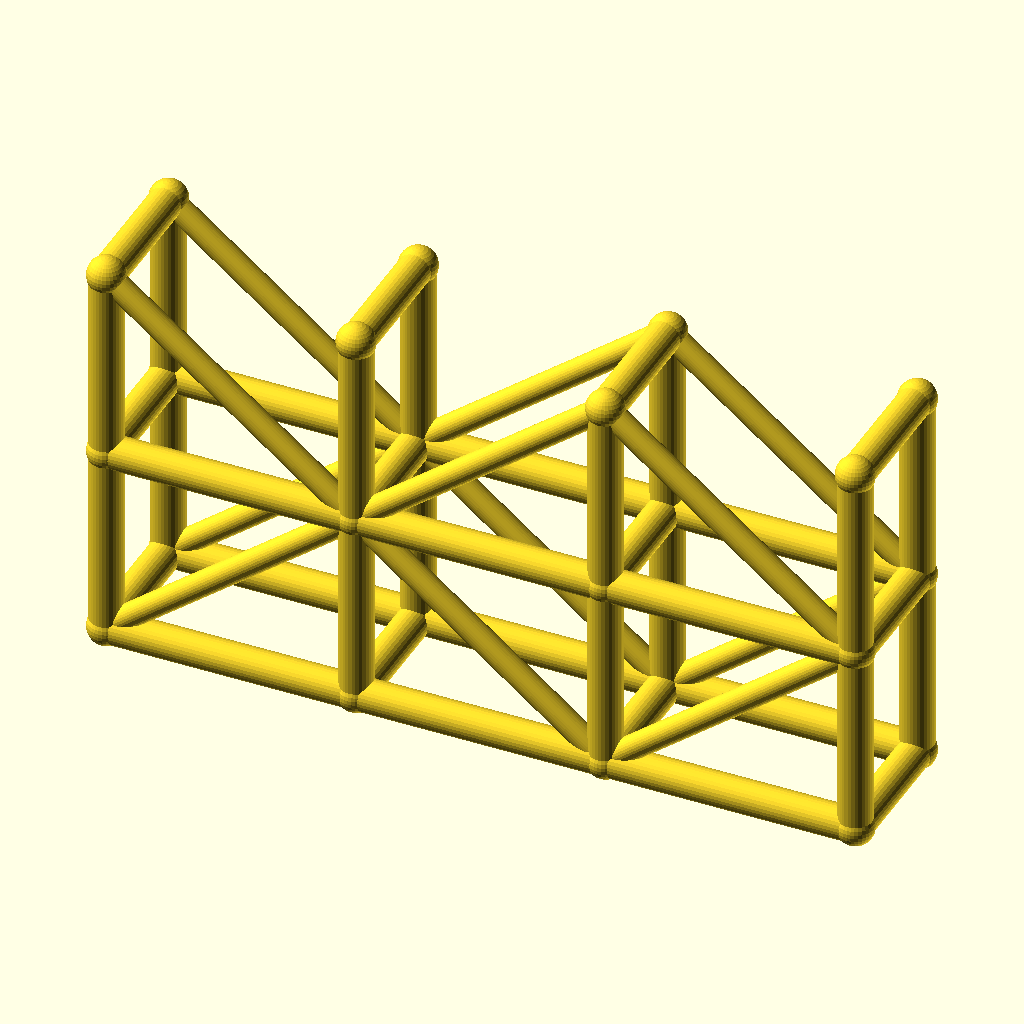
Cell 1: the model at its default parameters.
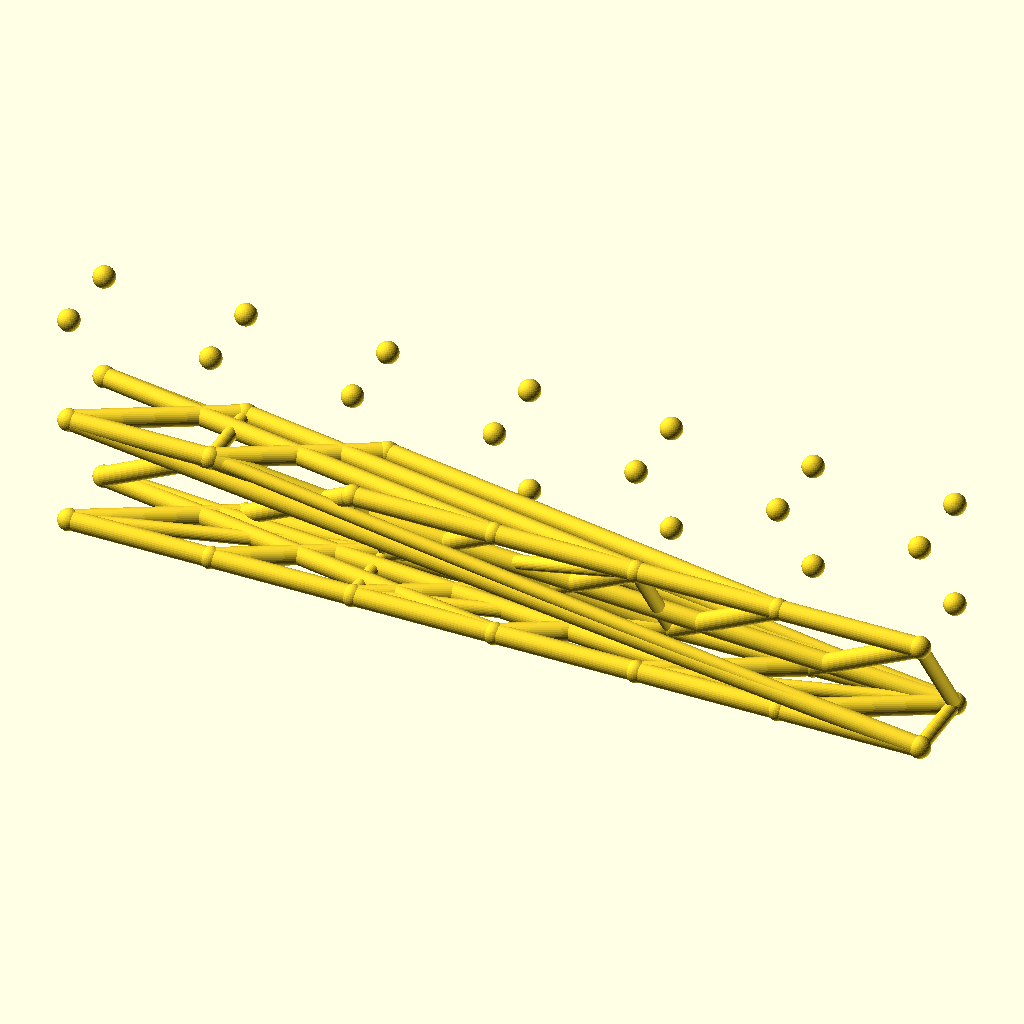
Cell 2: spans = 6 (everything else at default).
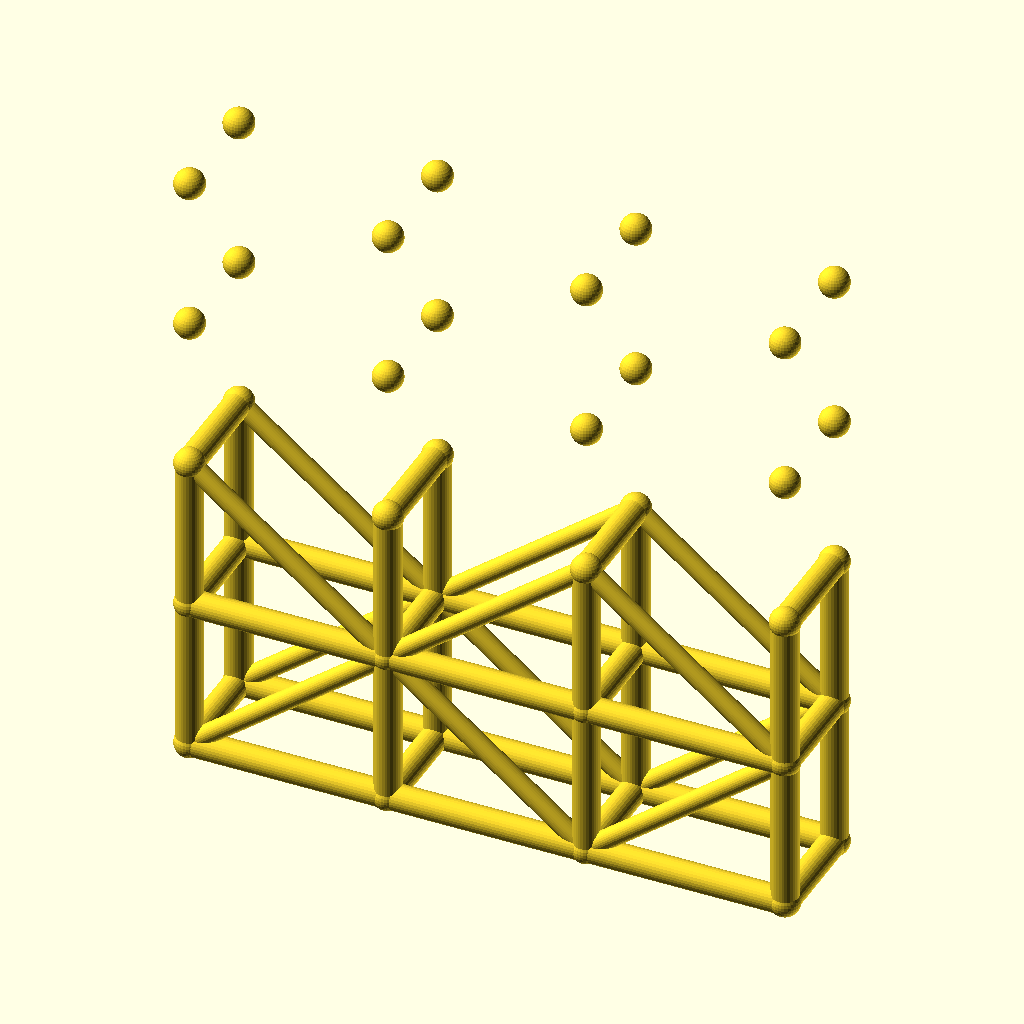
Cell 3 — levels set to 4, the other parameters unchanged.
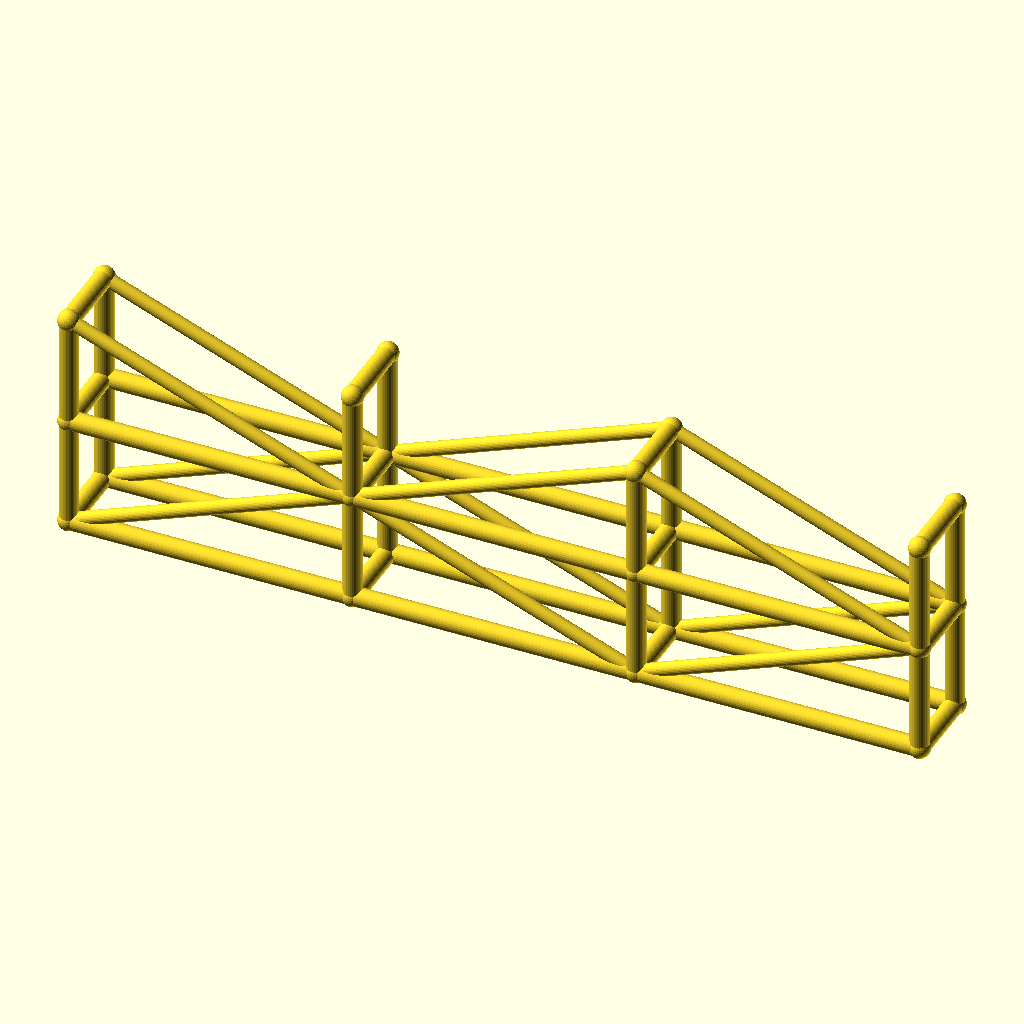
Cell 4: bay_l = 90 (everything else at default).
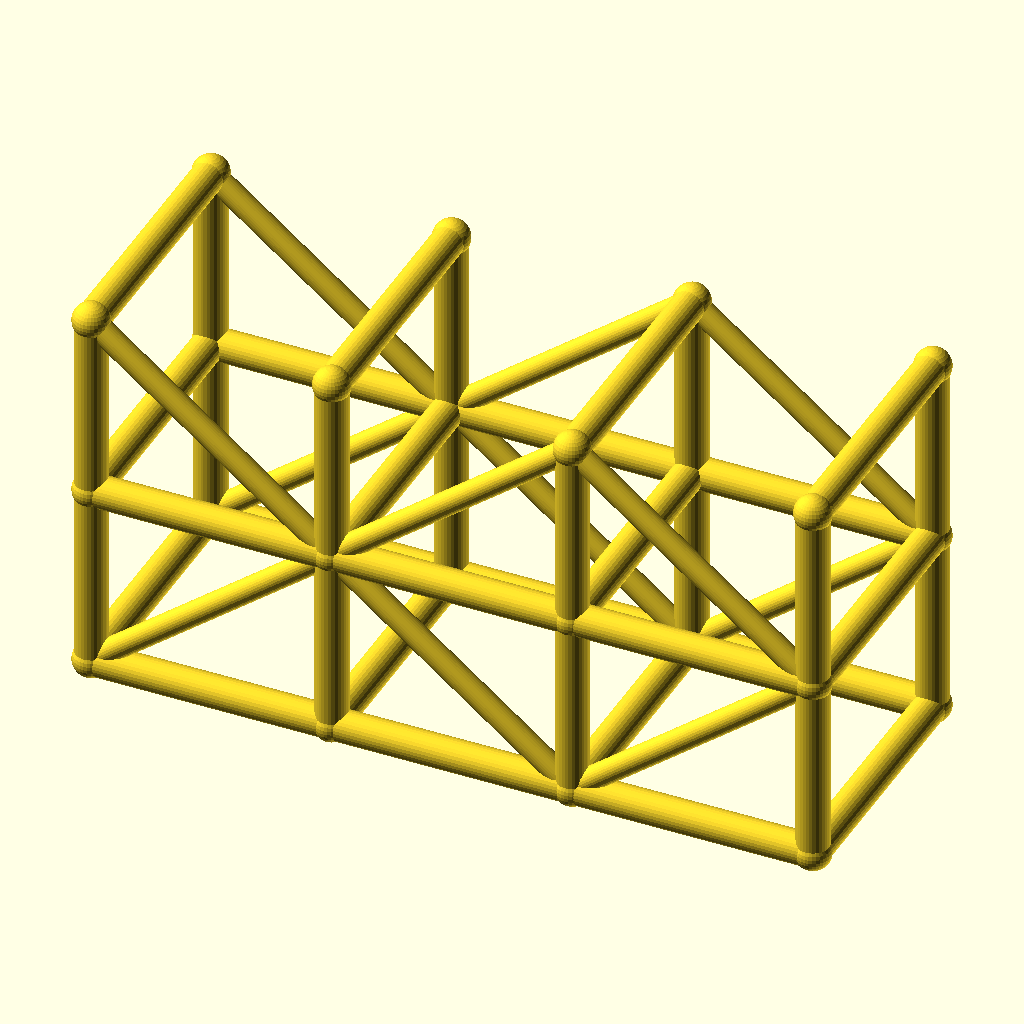
Cell 5 — tower_w set to 48, the other parameters unchanged.
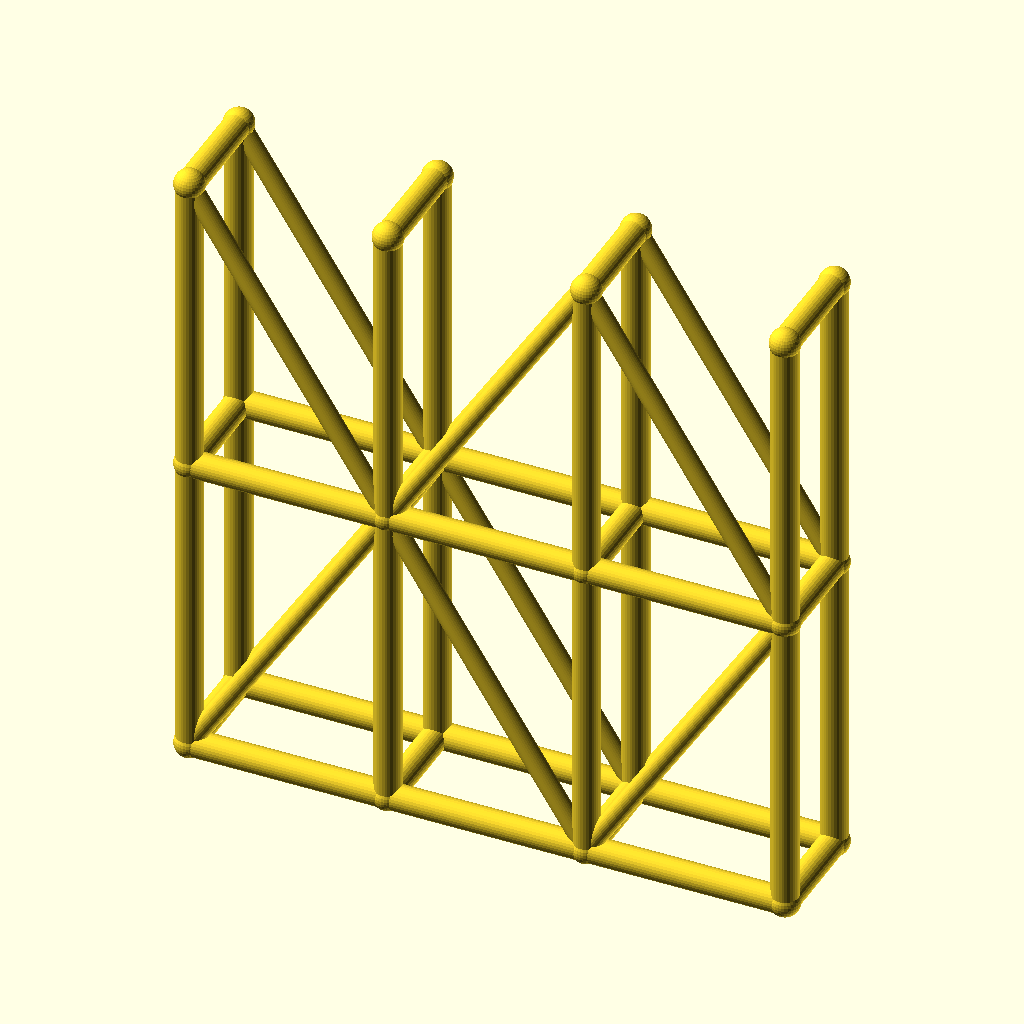
Cell 6: the same model with lift_h = 70.
The same orthographic view direction (rotation 55°, 0°, 25°; colour scheme Cornfield) for every cell, with the view re-fitted per cell, so scale and position can differ between cells.
The OpenSCAD source (optional_data/data/wire3/scaffold/scene_0186.scad):
$fn = 32;

// ----------------------------------------------------------------------
// Scaffold tower: 3 spans x 2 lifts
// ----------------------------------------------------------------------

// --- parameters (mm) ---
spans = 3;                // spans along X
levels = 2;               // lift levels
bay_l = 45;               // span length, X
tower_w = 24;             // tower width, Y
lift_h = 35;              // lift height, Z
post_r = 3;               // post and ledger radius
brace_r = 2.2;            // diagonal brace radius
joint_r = 3.4;            // joint ball radius

bbox_x = spans * bay_l + 2 * joint_r;  // overall X, joints included
bbox_y = tower_w + 2 * joint_r;  // overall Y, joints included
bbox_z = levels * lift_h + 2 * joint_r;  // overall Z, joints included
post_d = 2 * post_r;  // post stock diameter
brace_d = 2 * brace_r;  // brace stock diameter
tower_l = spans * bay_l;  // tower footprint length
tower_h = levels * lift_h;  // tower height
nodes = [for (lvl = [0 : levels], side = [0, 1], st = [0 : spans]) [st * bay_l, side * tower_w, lvl * lift_h]];

module member(a, b, r) {
  /* round stock from joint a to joint b, ends buried in the joint balls */
  d = b - a;
  length = norm(d);
  translate(a) rotate([0, acos(d[2] / length), atan2(d[1], d[0])])
    cylinder(h = length, r = r);
}

module joint(p, r) {
  /* ball at the joint centre, fatter than every member meeting there */
  translate(p) sphere(r = r);
}

/* members - each call is one graph edge */
member(nodes[0], nodes[8], post_r);
member(nodes[1], nodes[9], post_r);
member(nodes[2], nodes[10], post_r);
member(nodes[3], nodes[11], post_r);
member(nodes[0], nodes[1], post_r);
member(nodes[1], nodes[2], post_r);
member(nodes[2], nodes[3], post_r);
member(nodes[4], nodes[12], post_r);
member(nodes[5], nodes[13], post_r);
member(nodes[6], nodes[14], post_r);
member(nodes[7], nodes[15], post_r);
member(nodes[4], nodes[5], post_r);
member(nodes[5], nodes[6], post_r);
member(nodes[6], nodes[7], post_r);
member(nodes[8], nodes[16], post_r);
member(nodes[9], nodes[17], post_r);
member(nodes[10], nodes[18], post_r);
member(nodes[11], nodes[19], post_r);
member(nodes[8], nodes[9], post_r);
member(nodes[9], nodes[10], post_r);
member(nodes[10], nodes[11], post_r);
member(nodes[12], nodes[20], post_r);
member(nodes[13], nodes[21], post_r);
member(nodes[14], nodes[22], post_r);
member(nodes[15], nodes[23], post_r);
member(nodes[12], nodes[13], post_r);
member(nodes[13], nodes[14], post_r);
member(nodes[14], nodes[15], post_r);
member(nodes[0], nodes[4], post_r);
member(nodes[1], nodes[5], post_r);
member(nodes[2], nodes[6], post_r);
member(nodes[3], nodes[7], post_r);
member(nodes[8], nodes[12], post_r);
member(nodes[9], nodes[13], post_r);
member(nodes[10], nodes[14], post_r);
member(nodes[11], nodes[15], post_r);
member(nodes[16], nodes[20], post_r);
member(nodes[17], nodes[21], post_r);
member(nodes[18], nodes[22], post_r);
member(nodes[19], nodes[23], post_r);
member(nodes[0], nodes[9], brace_r);
member(nodes[9], nodes[2], brace_r);
member(nodes[2], nodes[11], brace_r);
member(nodes[4], nodes[13], brace_r);
member(nodes[13], nodes[6], brace_r);
member(nodes[6], nodes[15], brace_r);
member(nodes[16], nodes[9], brace_r);
member(nodes[9], nodes[18], brace_r);
member(nodes[18], nodes[11], brace_r);
member(nodes[20], nodes[13], brace_r);
member(nodes[13], nodes[22], brace_r);
member(nodes[22], nodes[15], brace_r);

/* joint balls */
for (p = nodes) joint(p, joint_r);
Parameter table extracted from the source (name, type, default, range or options):
spans: number, default 3
levels: number, default 2
bay_l: number, default 45
tower_w: number, default 24
lift_h: number, default 35
post_r: number, default 3
brace_r: number, default 2.2
joint_r: number, default 3.4
